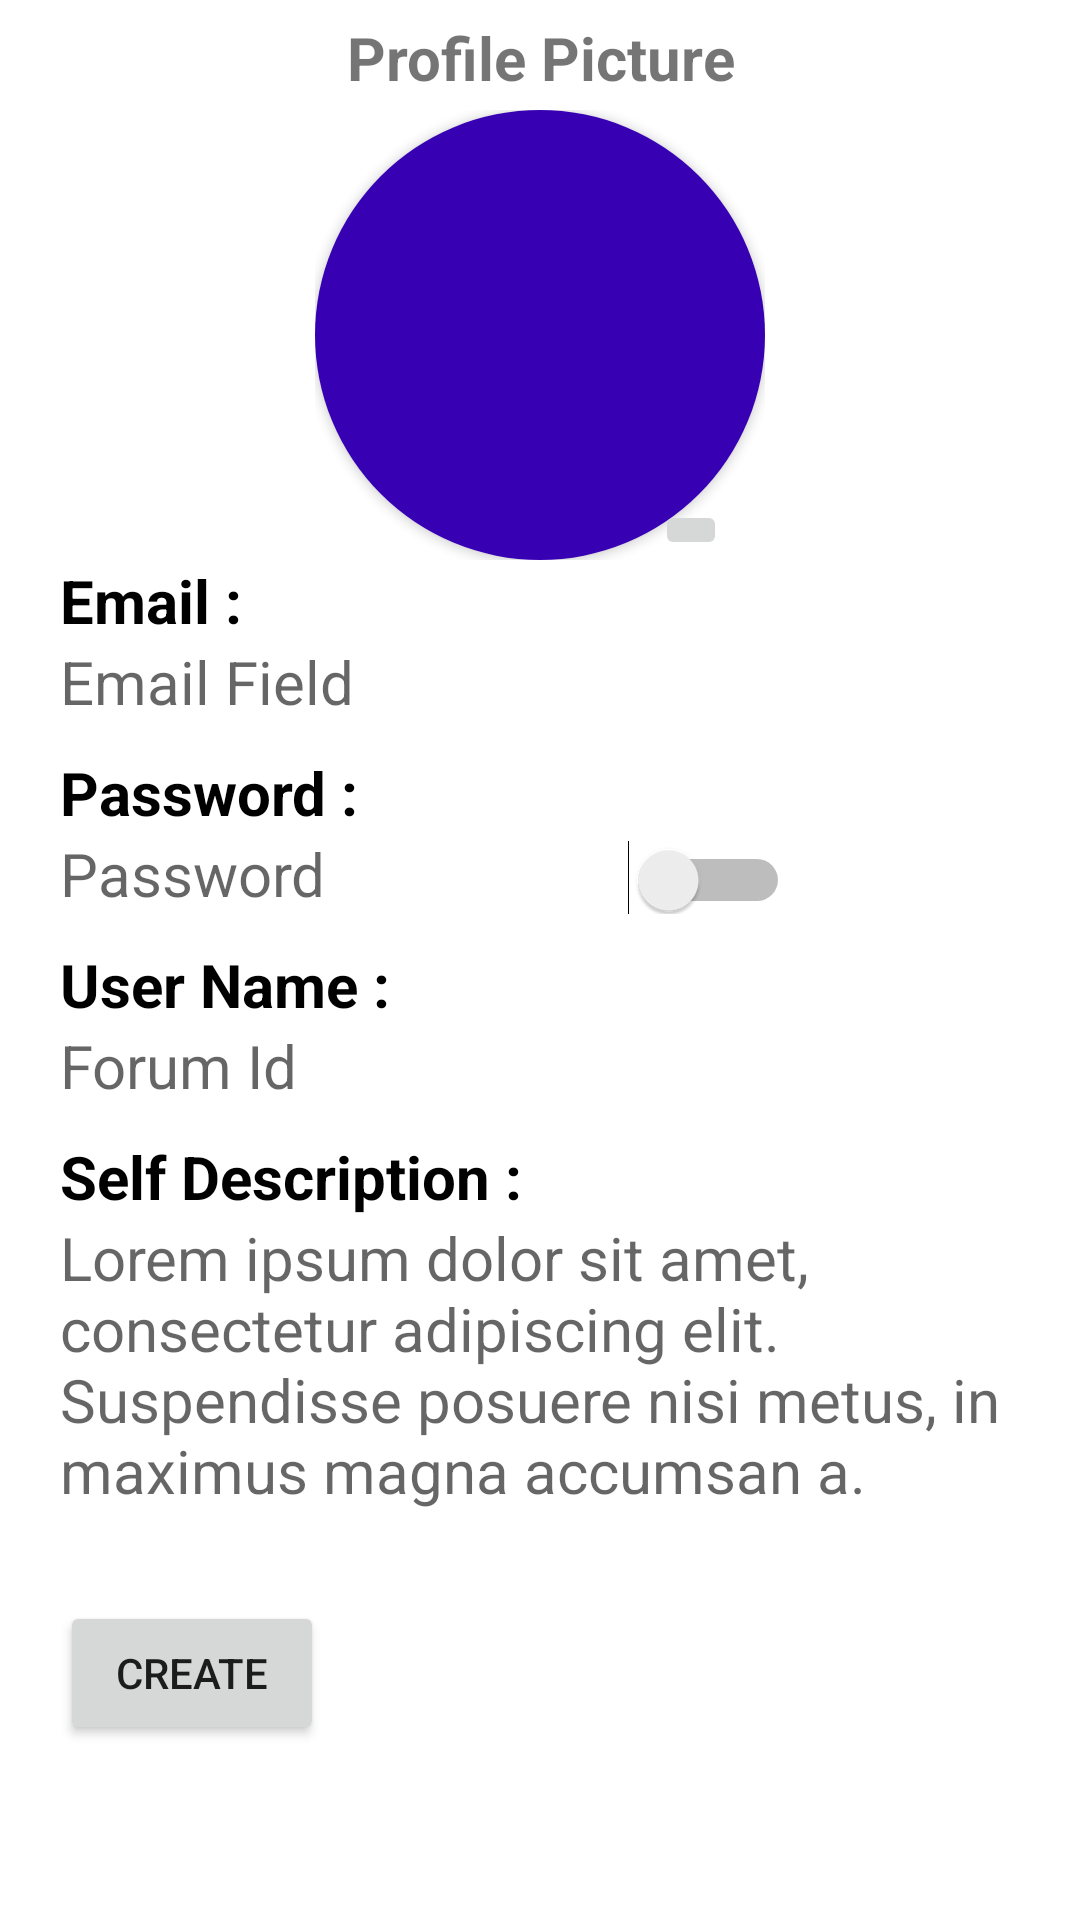

Reconstruct the res/layout file that produces this screen, plus the resources it refers to.
<!-- AndroidManifest.xml: application theme Theme.ForumChat -->
<!-- res/layout/fragment_sign_up.xml -->
<?xml version="1.0" encoding="utf-8"?>
<FrameLayout xmlns:android="http://schemas.android.com/apk/res/android"
    xmlns:tools="http://schemas.android.com/tools"
    android:layout_width="match_parent"
    android:layout_height="match_parent"
    xmlns:app="http://schemas.android.com/apk/res-auto"
    tools:context=".CreateForumChatFragment">

    <ScrollView
        android:layout_width="match_parent"
        android:layout_height="wrap_content"
        android:fillViewport="true">

        <androidx.constraintlayout.widget.ConstraintLayout
            android:id="@+id/bottom_sheet_forum_details"
            android:layout_width="match_parent"
            android:layout_height="wrap_content">

            <androidx.cardview.widget.CardView
                android:id="@+id/create_loading"
                app:cardCornerRadius="5dp"
                android:visibility="gone"
                app:layout_constraintBottom_toBottomOf="parent"
                app:layout_constraintEnd_toEndOf="parent"
                app:layout_constraintStart_toStartOf="parent"
                app:layout_constraintTop_toTopOf="@+id/title"
                android:layout_width="wrap_content"
                android:layout_height="wrap_content">
                <LinearLayout
                    android:background="@color/purple_200"
                    android:orientation="vertical"
                    android:gravity="center"
                    android:padding="30dp"
                    android:layout_width="wrap_content"
                    android:layout_height="wrap_content">

                    <ProgressBar
                        android:layout_width="wrap_content"
                        android:layout_height="wrap_content"
                        android:indeterminate="true"/>
                    <TextView
                        android:gravity="center"
                        android:textStyle="bold"
                        android:id="@+id/create_account_text"
                        android:layout_width="wrap_content"
                        android:layout_height="wrap_content"
                        android:text="Creating Account"/>

                </LinearLayout>
            </androidx.cardview.widget.CardView>


            <TextView
                android:id="@+id/title"
                android:layout_width="wrap_content"
                android:layout_height="wrap_content"
                android:text="Profile Picture"
                android:textSize="20sp"
                android:textStyle="bold"
                app:layout_constraintBottom_toBottomOf="parent"
                app:layout_constraintEnd_toEndOf="parent"
                app:layout_constraintVertical_bias="0.01"
                app:layout_constraintHorizontal_bias="0.501"
                app:layout_constraintStart_toStartOf="parent"
                app:layout_constraintTop_toTopOf="parent" />

            <androidx.constraintlayout.widget.ConstraintLayout
                android:id="@+id/image_profile_cardview"
                android:layout_width="wrap_content"
                android:layout_height="wrap_content"
                app:layout_constraintBottom_toBottomOf="parent"
                app:layout_constraintEnd_toEndOf="parent"
                app:layout_constraintStart_toStartOf="parent"
                app:layout_constraintTop_toBottomOf="@id/title"
                app:layout_constraintVertical_bias="0.01">


                <androidx.cardview.widget.CardView
                    android:layout_width="wrap_content"
                    android:layout_height="wrap_content"
                    app:cardCornerRadius="75dp"
                    app:cardPreventCornerOverlap="false"
                    app:layout_constraintBottom_toBottomOf="parent"
                    app:layout_constraintEnd_toEndOf="parent"
                    app:layout_constraintStart_toStartOf="parent"
                    app:layout_constraintTop_toTopOf="parent"
                    app:layout_constraintVertical_bias="0.1">

                    <ImageView
                        android:id="@+id/profile_image"
                        android:layout_width="150dp"
                        android:layout_height="150dp"
                        android:src="@color/purple_700"
                        app:layout_constraintBottom_toBottomOf="parent"
                        app:layout_constraintEnd_toEndOf="parent"
                        app:layout_constraintStart_toStartOf="parent"
                        app:layout_constraintTop_toTopOf="parent" />
                </androidx.cardview.widget.CardView>
            </androidx.constraintlayout.widget.ConstraintLayout>


            <ImageButton
                android:layout_width="wrap_content"
                android:layout_height="wrap_content"
                android:id="@+id/edit_profile_image"
                android:src="@drawable/ic_baseline_edit_24"
                app:layout_constraintBottom_toBottomOf="@+id/image_profile_cardview"
                app:layout_constraintEnd_toEndOf="@+id/image_profile_cardview"
                app:layout_constraintHorizontal_bias="0.9"
                app:layout_constraintStart_toStartOf="@+id/image_profile_cardview"
                app:layout_constraintTop_toTopOf="@+id/image_profile_cardview"
                app:layout_constraintVertical_bias="1"/>


            <LinearLayout
                android:id="@+id/linearLayout3"
                android:layout_width="match_parent"
                android:layout_height="wrap_content"
                android:layout_marginStart="20dp"
                android:layout_marginEnd="20dp"
                android:orientation="vertical"
                app:layout_constraintBottom_toBottomOf="parent"
                app:layout_constraintEnd_toEndOf="parent"
                app:layout_constraintHorizontal_bias="0.15"
                app:layout_constraintStart_toStartOf="parent"
                app:layout_constraintTop_toBottomOf="@+id/image_profile_cardview"
                app:layout_constraintVertical_bias="0.05">

                <TextView
                    android:layout_width="wrap_content"
                    android:layout_height="wrap_content"
                    android:text="Email :"
                    android:textColor="@color/black"
                    android:textSize="20sp"
                    android:visibility="visible"
                    android:textStyle="bold"/>

                <EditText
                    android:background="#00000000"
                    android:id="@+id/email_field"
                    android:layout_width="wrap_content"
                    android:layout_height="wrap_content"
                    android:hint="Email Field"
                    android:visibility="visible"
                    android:textColor="@color/black"
                    android:textSize="20sp"/>

                <TextView
                    android:layout_width="wrap_content"
                    android:layout_height="wrap_content"
                    android:layout_marginTop="10dp"
                    android:text="Password :"
                    android:textColor="@color/black"
                    android:textSize="20sp"
                    android:textStyle="bold" />
                <LinearLayout
                    android:layout_width="wrap_content"
                    android:layout_height="wrap_content">
                    <EditText
                        android:ems="8"
                        android:id="@+id/password_field"
                        android:layout_width="wrap_content"
                        android:layout_height="wrap_content"
                        android:inputType="textPassword"
                        android:hint="Password"
                        android:background="#00000000"
                        android:textColor="@color/black"
                        android:textSize="20sp" />
                    <Switch
                        android:id="@+id/password_toggle"
                        android:layout_width="wrap_content"
                        android:layout_height="wrap_content"/>
                </LinearLayout>


                <TextView
                    android:visibility="visible"
                    android:layout_width="wrap_content"
                    android:layout_height="wrap_content"
                    android:layout_marginTop="10dp"
                    android:text="User Name :"
                    android:textColor="@color/black"
                    android:textSize="20sp"
                    android:textStyle="bold" />

                <EditText
                    android:id="@+id/user_name_field"
                    android:layout_width="wrap_content"
                    android:layout_height="wrap_content"
                    android:hint="Forum Id"
                    android:visibility="visible"
                    android:background="#00000000"
                    android:textColor="@color/black"
                    android:textSize="20sp" />


                <TextView
                    android:layout_width="wrap_content"
                    android:layout_height="wrap_content"
                    android:layout_marginTop="10dp"
                    android:text="Self Description :"
                    android:textColor="@color/black"
                    android:textSize="20sp"
                    android:textStyle="bold" />

                <EditText
                    android:id="@+id/self_description_field"
                    android:layout_width="wrap_content"
                    android:layout_height="wrap_content"
                    android:hint="Lorem ipsum dolor sit amet, consectetur adipiscing elit. Suspendisse posuere nisi metus, in maximus magna accumsan a."
                    android:textColor="@color/black"
                    android:background="#00000000"
                    android:textSize="20sp" />

                <Button
                    android:id="@+id/create_account"
                    android:layout_marginTop="30dp"
                    android:layout_width="wrap_content"
                    android:layout_height="wrap_content"
                    android:text="Create"/>
            </LinearLayout>

            
        </androidx.constraintlayout.widget.ConstraintLayout>

    </ScrollView>


</FrameLayout>
<!-- resources referenced by this layout -->
<resources>
  <color name="black">#FF000000</color>
  <color name="purple_200">#FFBB86FC</color>
  <color name="purple_700">#FF3700B3</color>
  <style name="Theme.ForumChat" parent="Theme.MaterialComponents.DayNight.NoActionBar">
          
          <item name="colorPrimary">@color/purple_500</item>
          <item name="colorPrimaryVariant">@color/purple_700</item>
          <item name="colorOnPrimary">@color/white</item>
          
          <item name="colorSecondary">@color/grey_chat</item>
          <item name="colorSecondaryVariant">@color/teal_700</item>
          <item name="colorOnSecondary">@color/black</item>
          
          <item name="android:statusBarColor" tools:targetApi="l">?attr/colorPrimaryVariant</item>
          
      </style>
  <color name="purple_500">#FF6200EE</color>
  <color name="white">#FFFFFFFF</color>
  <color name="grey_chat">#d3def1</color>
  <color name="teal_700">#FF018786</color>
</resources>
